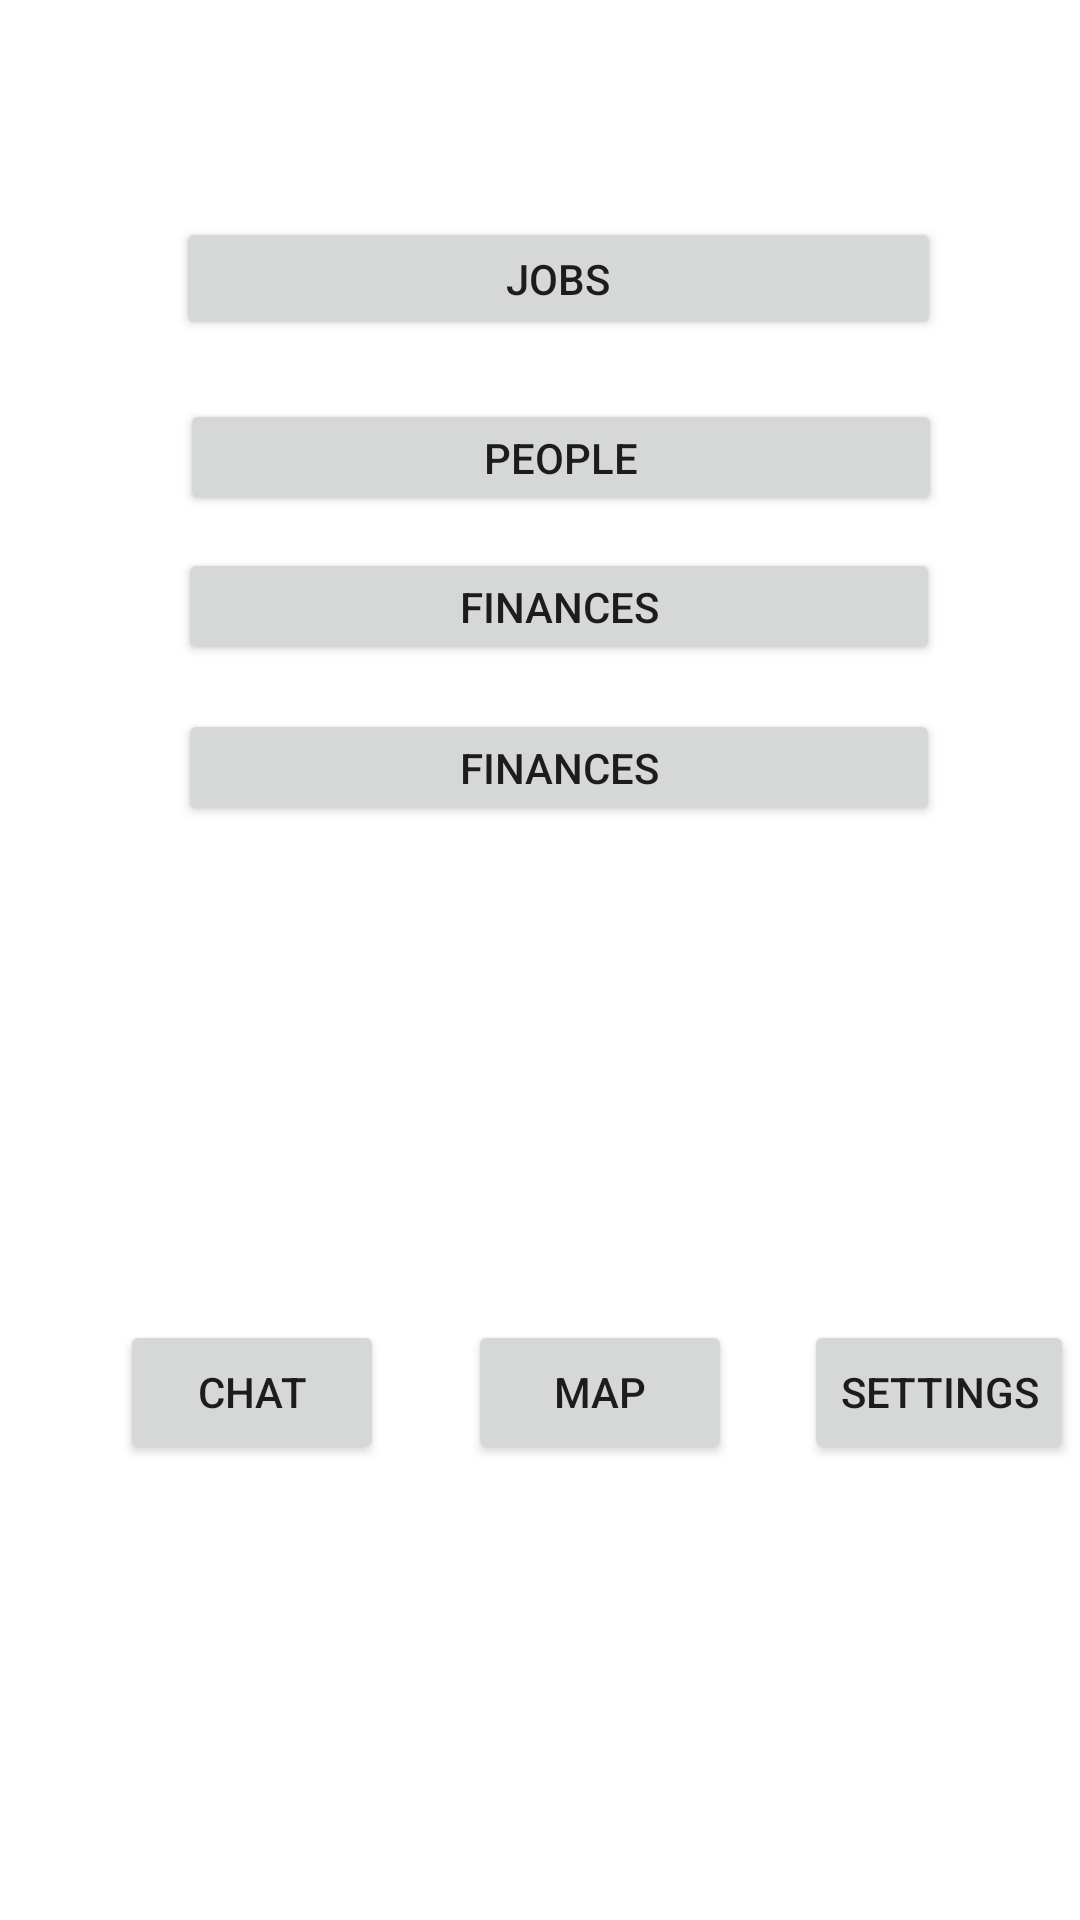

Write the Android layout XML for this screen, with the resource values it uses.
<!-- AndroidManifest.xml: application theme Theme.MyApplicationTAKE100 -->
<!-- res/layout/activity_manager_page.xml -->
<?xml version="1.0" encoding="utf-8"?>
<androidx.constraintlayout.widget.ConstraintLayout xmlns:android="http://schemas.android.com/apk/res/android"
    xmlns:app="http://schemas.android.com/apk/res-auto"
    xmlns:tools="http://schemas.android.com/tools"
    android:layout_width="match_parent"
    android:layout_height="match_parent"
    tools:context="Activities.ManagerPage">

    <Button
        android:id="@+id/jobBtn"
        android:layout_width="255dp"
        android:layout_height="41dp"
        android:text="Jobs"
        app:layout_constraintBottom_toBottomOf="parent"
        app:layout_constraintEnd_toEndOf="parent"
        app:layout_constraintHorizontal_bias="0.56"
        app:layout_constraintStart_toStartOf="parent"
        app:layout_constraintTop_toTopOf="parent"
        app:layout_constraintVertical_bias="0.121" />

    <Button
        android:id="@+id/peopleBtn"
        android:layout_width="254dp"
        android:layout_height="39dp"
        android:text="People"
        app:layout_constraintBottom_toBottomOf="parent"
        app:layout_constraintEnd_toEndOf="parent"
        app:layout_constraintHorizontal_bias="0.566"
        app:layout_constraintStart_toStartOf="parent"
        app:layout_constraintTop_toBottomOf="@+id/jobBtn"
        app:layout_constraintVertical_bias="0.04" />

    <Button
        android:id="@+id/financeBtn"
        android:layout_width="254dp"
        android:layout_height="39dp"
        android:text="Finances"
        app:layout_constraintBottom_toBottomOf="parent"
        app:layout_constraintEnd_toEndOf="parent"
        app:layout_constraintHorizontal_bias="0.56"
        app:layout_constraintStart_toStartOf="parent"
        app:layout_constraintTop_toTopOf="parent"
        app:layout_constraintVertical_bias="0.304" />

    <Button
        android:id="@+id/inventoryBtn"
        android:layout_width="254dp"
        android:layout_height="39dp"
        android:text="Finances"
        app:layout_constraintBottom_toBottomOf="parent"
        app:layout_constraintEnd_toEndOf="parent"
        app:layout_constraintHorizontal_bias="0.56"
        app:layout_constraintStart_toStartOf="parent"
        app:layout_constraintTop_toTopOf="parent"
        app:layout_constraintVertical_bias="0.393" />

    <Button
        android:id="@+id/button2"
        android:layout_width="wrap_content"
        android:layout_height="wrap_content"
        android:layout_marginStart="40dp"
        android:layout_marginLeft="40dp"
        android:layout_marginTop="268dp"
        android:text="Chat"
        app:layout_constraintStart_toStartOf="parent"
        app:layout_constraintTop_toBottomOf="@+id/peopleBtn" />

    <Button
        android:id="@+id/button3"
        android:layout_width="wrap_content"
        android:layout_height="wrap_content"
        android:layout_marginStart="28dp"
        android:layout_marginLeft="28dp"
        android:layout_marginTop="268dp"
        android:text="Map"
        app:layout_constraintStart_toEndOf="@+id/button2"
        app:layout_constraintTop_toBottomOf="@+id/peopleBtn" />

    <Button
        android:id="@+id/button4"
        android:layout_width="wrap_content"
        android:layout_height="wrap_content"
        android:layout_marginStart="24dp"
        android:layout_marginLeft="24dp"
        android:layout_marginTop="268dp"
        android:text="settings"
        app:layout_constraintStart_toEndOf="@+id/button3"
        app:layout_constraintTop_toBottomOf="@+id/peopleBtn" />

</androidx.constraintlayout.widget.ConstraintLayout>
<!-- resources referenced by this layout -->
<resources>
  <style name="Theme.MyApplicationTAKE100" parent="Theme.MaterialComponents.DayNight.DarkActionBar">
          
          <item name="colorPrimary">@color/purple_500</item>
          <item name="colorPrimaryVariant">@color/purple_700</item>
          <item name="colorOnPrimary">@color/white</item>
          
          <item name="colorSecondary">@color/teal_200</item>
          <item name="colorSecondaryVariant">@color/teal_700</item>
          <item name="colorOnSecondary">@color/black</item>
          
          <item name="android:statusBarColor" tools:targetApi="l">?attr/colorPrimaryVariant</item>
          
      </style>
  <!-- not gathered from this repository: default colours our renderer supplied (Android Studio template values) -->
  <color name="purple_500">#FF6200EE</color>
  <color name="purple_700">#FF3700B3</color>
  <color name="teal_200">#FF03DAC5</color>
  <color name="teal_700">#FF018786</color>
  <color name="black">#FF000000</color>
  <color name="white">#FFFFFFFF</color>
</resources>
